Labelled photos from "pieces", an image-classification folder in afka2d/chesscog. The possible labels are: black bishop, black king, black knight, black pawn, black queen, black rook, white bishop, white king, white knight, white pawn, white queen, white rook.

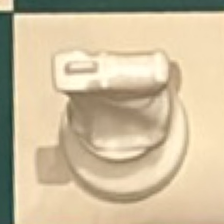
Label: white knight

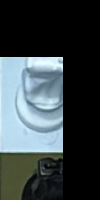
Label: black knight

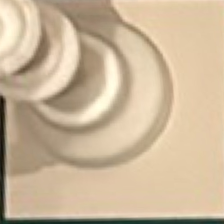
Label: white queen

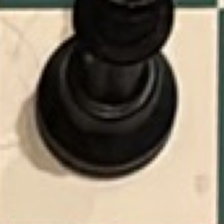
Label: black queen

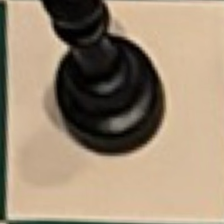
Label: black pawn

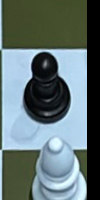
Label: black king
